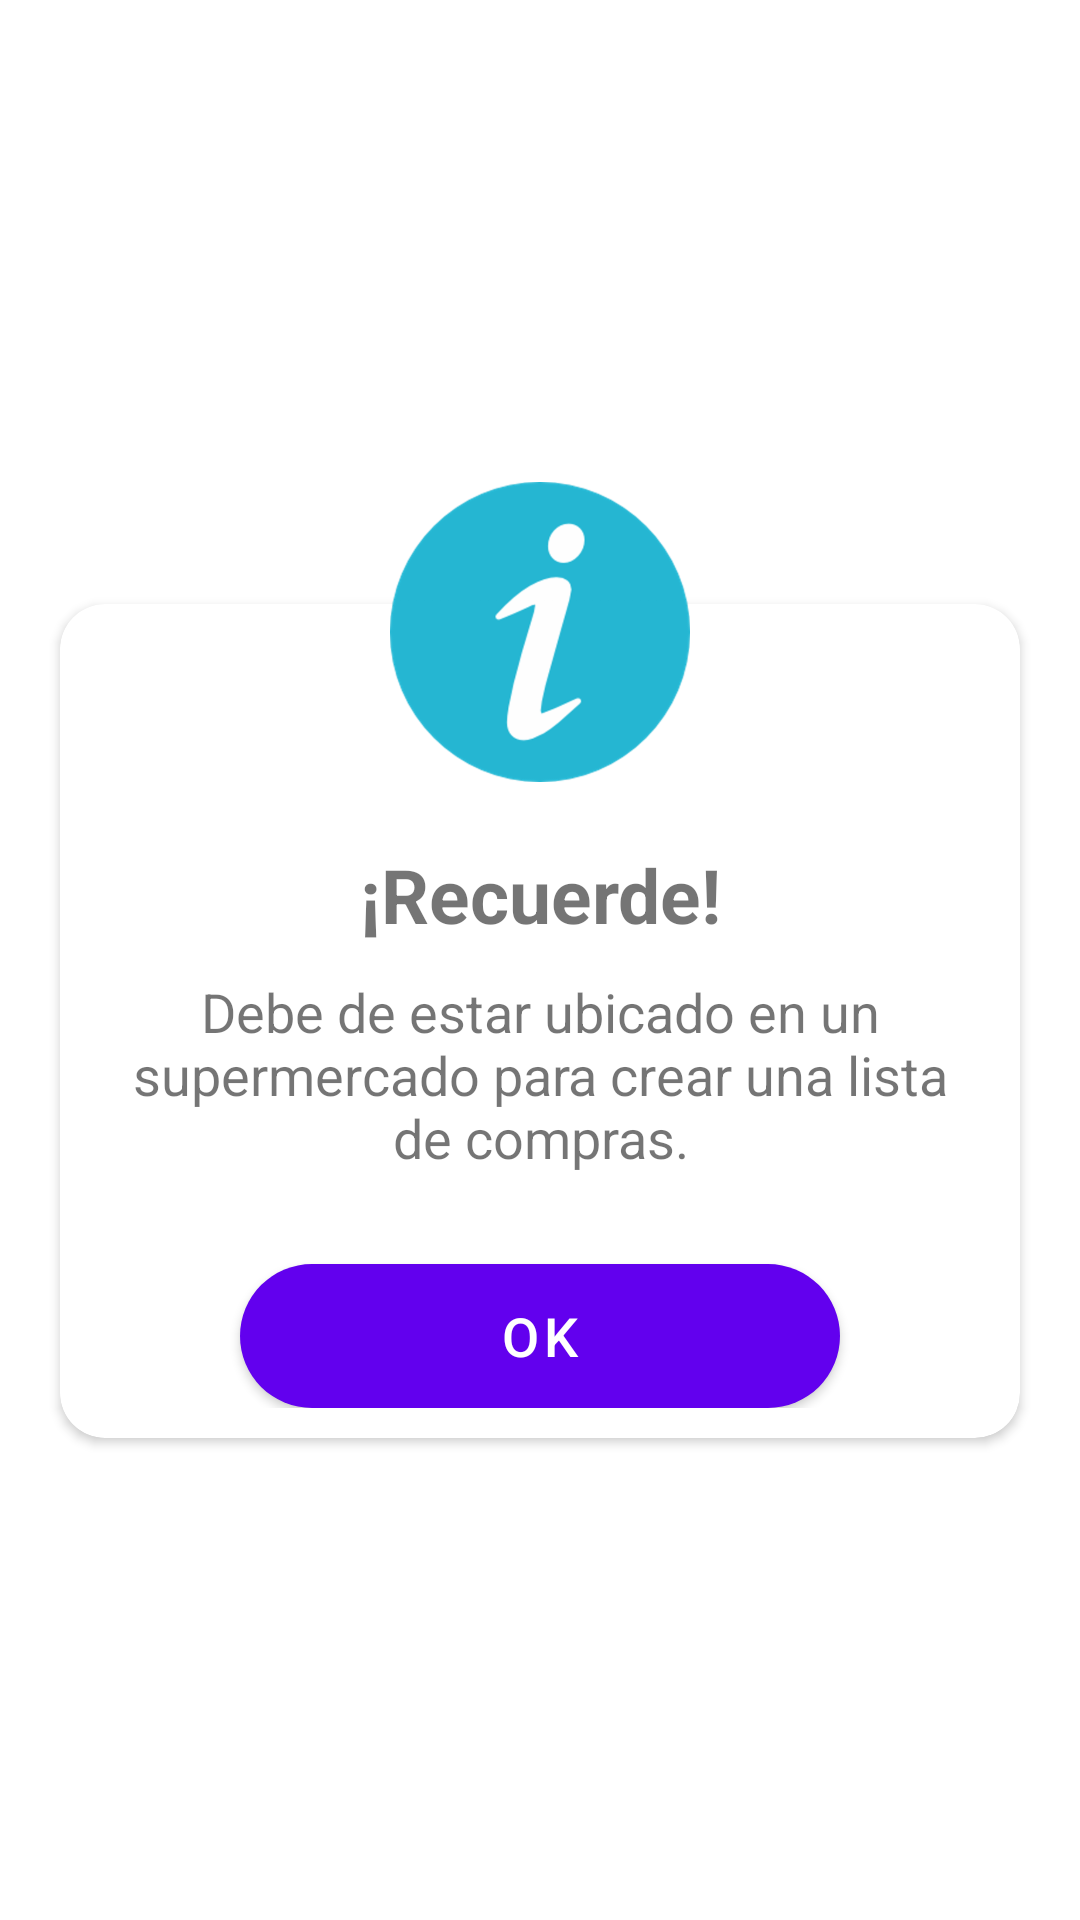

The Android layout XML behind this screen, and the referenced resources:
<!-- AndroidManifest.xml: fallback theme Theme.MaterialComponents.DayNight.NoActionBar -->
<!-- res/layout/popup_advertencia.xml -->
<?xml version="1.0" encoding="utf-8"?>
<LinearLayout
    xmlns:android="http://schemas.android.com/apk/res/android"
    android:layout_width="match_parent"
    xmlns:app="http://schemas.android.com/apk/res-auto"
    android:layout_height="match_parent"
    android:layout_marginLeft="5dp"
    android:layout_marginRight="5dp"
    android:orientation="vertical"
    android:gravity="center"
    >

    <ImageView
        android:id="@+id/ic_close"
        android:layout_width="match_parent"
        android:layout_height="100dp"
        android:layout_marginBottom="-10dp"
        android:layout_alignParentStart="true"
        android:layout_gravity="center"
        android:elevation="5dp"
        android:src="@drawable/ic_info" />


    <android.support.v7.widget.CardView
        android:layout_width="match_parent"
        android:layout_height="wrap_content"
        app:cardCornerRadius="15dp"
        android:foregroundGravity="center"
        app:cardBackgroundColor="@color/cardview_light_background"
        android:layout_marginRight="20dp"
        android:layout_marginLeft="20dp"
        android:layout_marginTop="-50dp"
        android:layout_alignParentStart="true"
        android:id="@+id/cardView">
        <LinearLayout
            android:layout_width="match_parent"
            android:layout_height="wrap_content"
            android:orientation="vertical"

            android:layout_gravity="center">


            <LinearLayout
                android:layout_width="match_parent"
                android:layout_height="wrap_content"
                android:orientation="vertical"
                android:layout_marginTop="10dp"
                android:layout_gravity="center_vertical"
                android:layout_marginBottom="10dp">

                <TextView
                    android:layout_width="match_parent"
                    android:layout_height="wrap_content"
                    android:layout_marginLeft="20dp"
                    android:layout_marginRight="20dp"
                    android:textAlignment="center"
                    android:textStyle="bold"
                    android:layout_marginBottom="10dp"

                    android:layout_marginTop="70dp"
                    android:textSize="25dp"
                    android:text="¡Recuerde!"/>

                <TextView
                    android:layout_width="match_parent"
                    android:layout_height="wrap_content"
                    android:layout_marginLeft="20dp"
                    android:layout_marginRight="20dp"
                    android:textAlignment="center"
                    android:textSize="18dp"
                    android:layout_marginBottom="10dp"
                    android:text="Debe de estar ubicado en un supermercado para crear una lista de compras."/>
                <Button
                    android:id="@+id/btn_aceptar_popup_info"
                    android:layout_width="200dp"
                    android:layout_height="wrap_content"
                    android:layout_marginTop="20dp"
                    android:text="Ok"
                    android:textSize="18dp"
                    android:textColor="@color/cardview_light_background"
                    android:layout_gravity="center_horizontal"
                    android:background="@drawable/btn_aceptar_popup"/>

            </LinearLayout>

        </LinearLayout>

    </android.support.v7.widget.CardView>

</LinearLayout>
<!-- resources referenced by this layout -->
<resources>
  <!-- drawable btn_aceptar_popup (drawable-v24) -->
  <?xml version="1.0" encoding="utf-8"?>
  <shape xmlns:android="http://schemas.android.com/apk/res/android"
      android:shape="rectangle">
  
      <corners
          android:radius="50dp">
  
      </corners>
  
  
      <solid
          android:color="#25B7D3" >
  
      </solid>
  
  
  </shape>
  <!-- drawable ic_info: png bitmap (drawable-v24, 45668 bytes) -->
</resources>
